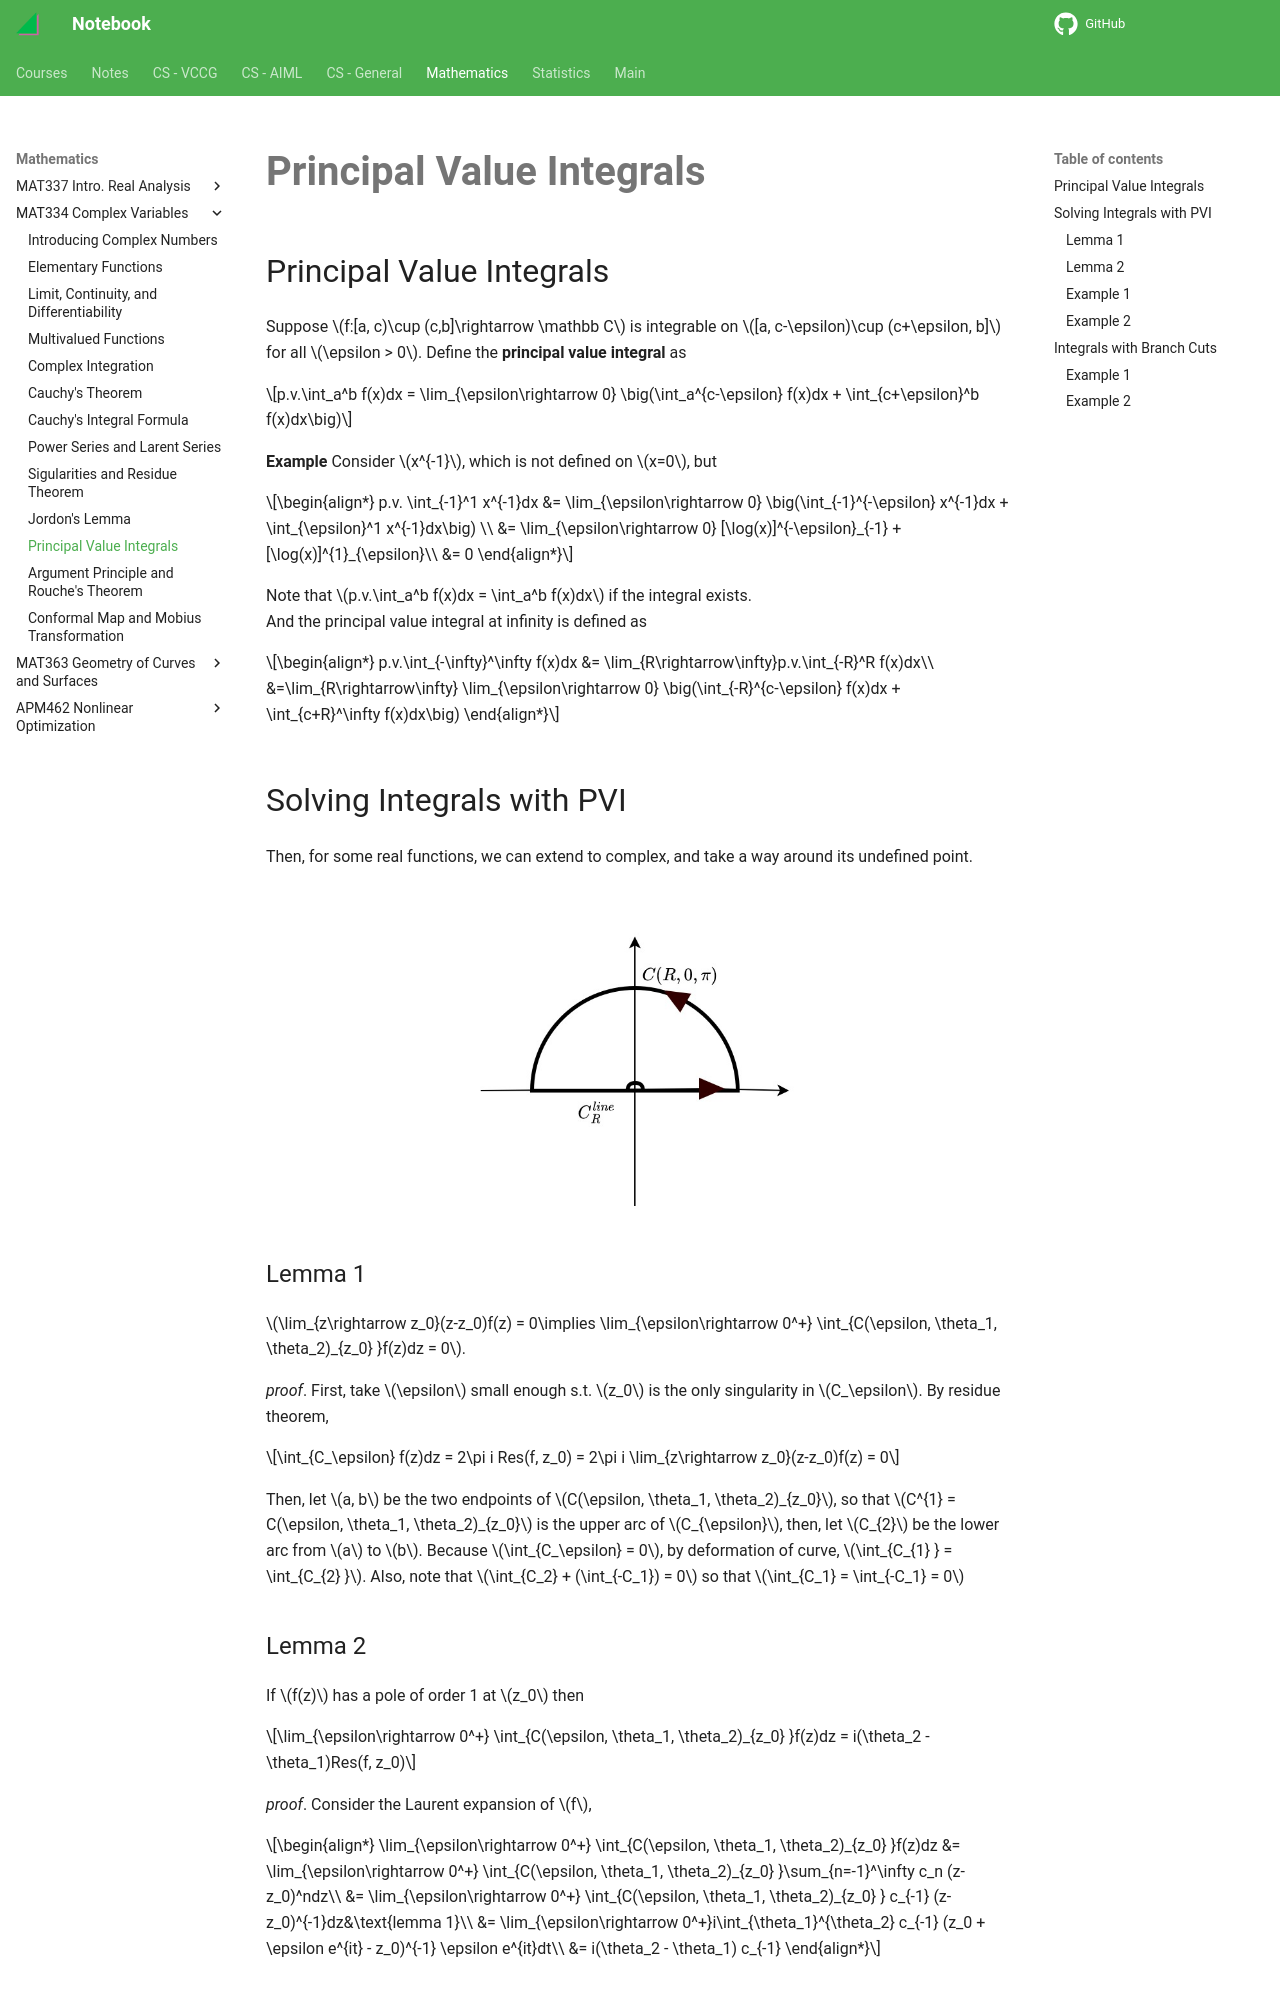

repository: haoda-li/notebook · page: math/mat334/pvt.html · generator: mkdocs

# Principal Value Integrals

## Principal Value Integrals

Suppose $f:[a, c)\cup (c,b]\rightarrow \mathbb C$ is integrable on $[a, c-\epsilon)\cup (c+\epsilon, b]$ for all $\epsilon > 0$. Define the __principal value integral__ as 

$$p.v.\int_a^b f(x)dx = \lim_{\epsilon\rightarrow 0} \big(\int_a^{c-\epsilon} f(x)dx + \int_{c+\epsilon}^b f(x)dx\big)$$

__Example__ Consider $x^{-1}$, which is not defined on $x=0$, but 

\begin{align*}
p.v. \int_{-1}^1 x^{-1}dx &= \lim_{\epsilon\rightarrow 0} \big(\int_{-1}^{-\epsilon} x^{-1}dx + \int_{\epsilon}^1 x^{-1}dx\big) \\
&= \lim_{\epsilon\rightarrow 0} [\log(x)]^{-\epsilon}_{-1} + [\log(x)]^{1}_{\epsilon}\\
&= 0
\end{align*}

Note that $p.v.\int_a^b f(x)dx = \int_a^b f(x)dx$ if the integral exists.  
And the principal value integral at infinity is defined as 

\begin{align*}
p.v.\int_{-\infty}^\infty f(x)dx &= \lim_{R\rightarrow\infty}p.v.\int_{-R}^R f(x)dx\\
&=\lim_{R\rightarrow\infty} \lim_{\epsilon\rightarrow 0} \big(\int_{-R}^{c-\epsilon} f(x)dx + \int_{c+R}^\infty f(x)dx\big)
\end{align*}


## Solving Integrals with PVI
Then, for some real functions, we can extend to complex, and take a way around its undefined point.
 
<figure markdown>
![](assets/pvi.jpg){width="320"}
</figure>

### Lemma 1
$\lim_{z\rightarrow z_0}(z-z_0)f(z) = 0\implies \lim_{\epsilon\rightarrow 0^+} \int_{C(\epsilon, \theta_1, \theta_2)_{z_0} }f(z)dz = 0$. 

_proof_. First, take $\epsilon$ small enough s.t. $z_0$ is the only singularity in $C_\epsilon$. By residue theorem, 

$$\int_{C_\epsilon} f(z)dz = 2\pi i Res(f, z_0) = 2\pi i \lim_{z\rightarrow z_0}(z-z_0)f(z)  = 0$$

Then, let $a, b$ be the two endpoints of $C(\epsilon, \theta_1, \theta_2)_{z_0}$, so that $C^{1} = C(\epsilon, \theta_1, \theta_2)_{z_0}$ is the upper arc of $C_{\epsilon}$, then, let $C_{2}$ be the lower arc from $a$ to $b$. Because $\int_{C_\epsilon} = 0$, by deformation of curve, $\int_{C_{1} } = \int_{C_{2} }$. Also, note that $\int_{C_2} + (\int_{-C_1}) = 0$ so that $\int_{C_1} = \int_{-C_1} = 0$

### Lemma 2
If $f(z)$ has a pole of order 1 at $z_0$ then

$$\lim_{\epsilon\rightarrow 0^+} \int_{C(\epsilon, \theta_1, \theta_2)_{z_0} }f(z)dz = i(\theta_2 - \theta_1)Res(f, z_0)$$

_proof_. 
Consider the Laurent expansion of $f$,

\begin{align*}
\lim_{\epsilon\rightarrow 0^+} \int_{C(\epsilon, \theta_1, \theta_2)_{z_0} }f(z)dz &= \lim_{\epsilon\rightarrow 0^+} \int_{C(\epsilon, \theta_1, \theta_2)_{z_0} }\sum_{n=-1}^\infty c_n (z-z_0)^ndz\\
&=  \lim_{\epsilon\rightarrow 0^+} \int_{C(\epsilon, \theta_1, \theta_2)_{z_0} } c_{-1} (z-z_0)^{-1}dz&\text{lemma 1}\\
&= \lim_{\epsilon\rightarrow 0^+}i\int_{\theta_1}^{\theta_2} c_{-1} (z_0 + \epsilon e^{it} - z_0)^{-1} \epsilon e^{it}dt\\
&= i(\theta_2 - \theta_1) c_{-1}
\end{align*}
